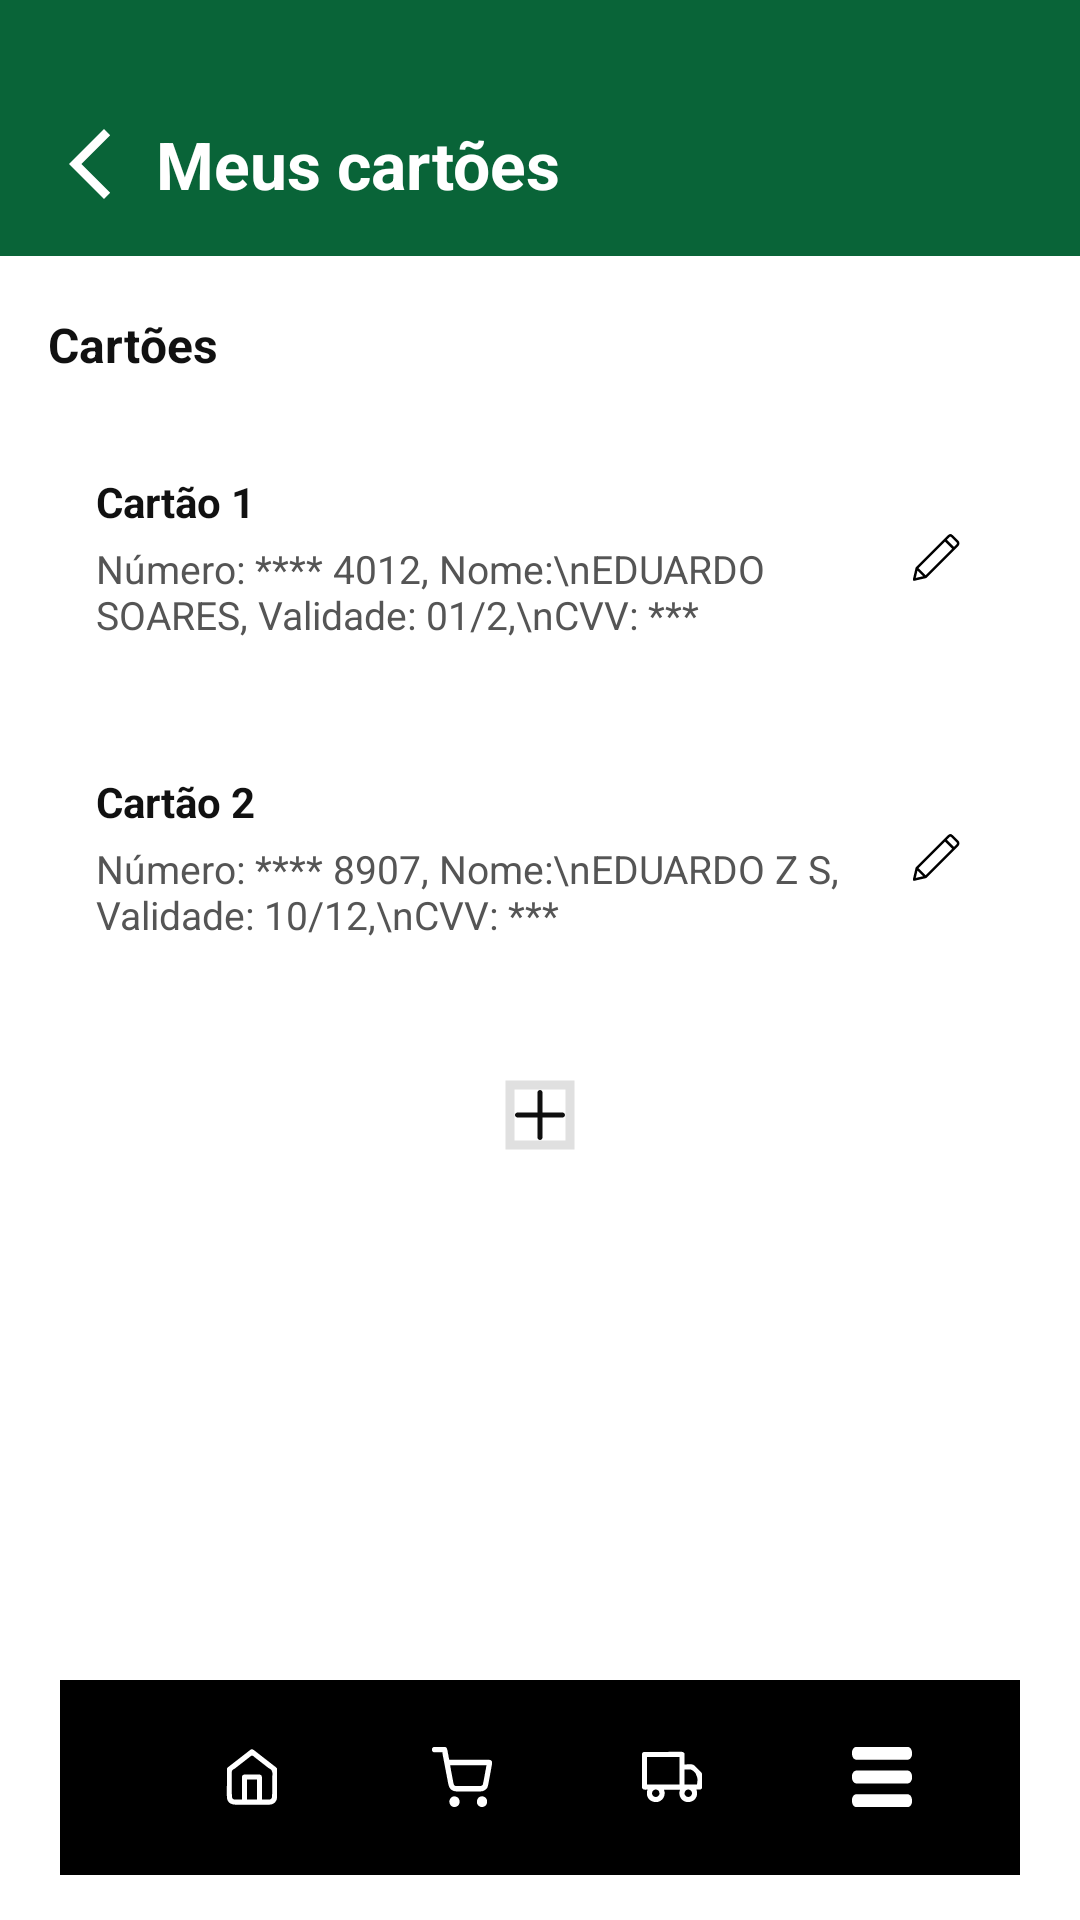

Layout XML and referenced resources for this Android screen:
<!-- AndroidManifest.xml: application theme Theme.Login -->
<!-- res/layout/fragment_meus_cartoes.xml -->
<?xml version="1.0" encoding="utf-8"?>
<androidx.constraintlayout.widget.ConstraintLayout
    xmlns:android="http://schemas.android.com/apk/res/android"
    xmlns:app="http://schemas.android.com/apk/res-auto"
    xmlns:tools="http://schemas.android.com/tools"
    android:layout_width="match_parent"
    android:layout_height="match_parent"
    android:background="#FFFFFF"
    tools:context=".MeusCartoesFragment">

    
    <LinearLayout
        app:layout_constraintTop_toTopOf="parent"
        app:layout_constraintEnd_toEndOf="parent"
        android:id="@+id/header"
        android:layout_width="match_parent"
        android:layout_height="wrap_content"
        android:background="@drawable/bg_header_gradient"
        android:orientation="horizontal"
        android:gravity="center_vertical"
        android:paddingStart="16dp"
        android:paddingEnd="16dp"
        android:paddingTop="40dp"
        android:paddingBottom="16dp">

        <ImageView
            android:id="@+id/btnVoltar"
            android:layout_width="28dp"
            android:layout_height="28dp"
            android:src="@drawable/ic_arrow_back"
            android:contentDescription="Voltar"
            app:tint="#FFFFFF" />

        <TextView
            android:layout_width="wrap_content"
            android:layout_height="wrap_content"
            android:text="Meus cartões"
            android:textColor="#FFFFFF"
            android:textSize="22sp"
            android:textStyle="bold"
            android:layout_marginStart="8dp" />
    </LinearLayout>

    
    <androidx.core.widget.NestedScrollView
        android:layout_width="match_parent"
        android:layout_height="match_parent"
        android:layout_marginTop="88dp"
        android:layout_marginBottom="60dp">

        <LinearLayout
            android:layout_width="match_parent"
            android:layout_height="wrap_content"
            android:orientation="vertical"
            android:padding="16dp">

            
            <TextView
                android:layout_width="wrap_content"
                android:layout_height="wrap_content"
                android:text="Cartões"
                android:textSize="16sp"
                android:textStyle="bold"
                android:textColor="#111111"
                android:layout_marginBottom="16dp" />

            
            <androidx.cardview.widget.CardView
                android:id="@+id/cardCartao1"
                android:layout_width="match_parent"
                android:layout_height="wrap_content"
                android:layout_marginBottom="12dp"
                app:cardCornerRadius="10dp"
                app:cardBackgroundColor="#FFFFFF"
                app:cardElevation="0dp"
                app:strokeColor="#DDDDDD"
                app:strokeWidth="1dp">

                <RelativeLayout
                    android:layout_width="match_parent"
                    android:layout_height="wrap_content"
                    android:padding="16dp">

                    <LinearLayout
                        android:layout_width="wrap_content"
                        android:layout_height="wrap_content"
                        android:orientation="vertical"
                        android:layout_centerVertical="true"
                        android:layout_toStartOf="@+id/btnEditarCartao1"
                        android:layout_marginEnd="8dp">

                        <TextView
                            android:layout_width="wrap_content"
                            android:layout_height="wrap_content"
                            android:text="Cartão 1"
                            android:textSize="14sp"
                            android:textStyle="bold"
                            android:textColor="#111111" />

                        <TextView
                            android:id="@+id/tvCartao1Info"
                            android:layout_width="wrap_content"
                            android:layout_height="wrap_content"
                            android:text="Número: **** 4012, Nome:\nEDUARDO SOARES, Validade: 01/2,\nCVV: ***"
                            android:textSize="13sp"
                            android:textColor="#555555"
                            android:layout_marginTop="4dp" />
                    </LinearLayout>

                    <ImageView
                        android:id="@+id/btnEditarCartao1"
                        android:layout_width="32dp"
                        android:layout_height="32dp"
                        android:src="@drawable/ic_editar_foto"
                        android:padding="6dp"
                        android:layout_alignParentEnd="true"
                        android:layout_centerVertical="true"
                        android:contentDescription="Editar cartão" />
                </RelativeLayout>
            </androidx.cardview.widget.CardView>

            
            <androidx.cardview.widget.CardView
                android:id="@+id/cardCartao2"
                android:layout_width="match_parent"
                android:layout_height="wrap_content"
                android:layout_marginBottom="12dp"
                app:cardCornerRadius="10dp"
                app:cardBackgroundColor="#FFFFFF"
                app:cardElevation="0dp"
                app:strokeColor="#DDDDDD"
                app:strokeWidth="1dp">

                <RelativeLayout
                    android:layout_width="match_parent"
                    android:layout_height="wrap_content"
                    android:padding="16dp">

                    <LinearLayout
                        android:layout_width="wrap_content"
                        android:layout_height="wrap_content"
                        android:orientation="vertical"
                        android:layout_centerVertical="true"
                        android:layout_toStartOf="@+id/btnEditarCartao2"
                        android:layout_marginEnd="8dp">

                        <TextView
                            android:layout_width="wrap_content"
                            android:layout_height="wrap_content"
                            android:text="Cartão 2"
                            android:textSize="14sp"
                            android:textStyle="bold"
                            android:textColor="#111111" />

                        <TextView
                            android:id="@+id/tvCartao2Info"
                            android:layout_width="wrap_content"
                            android:layout_height="wrap_content"
                            android:text="Número: **** 8907, Nome:\nEDUARDO Z S, Validade: 10/12,\nCVV: ***"
                            android:textSize="13sp"
                            android:textColor="#555555"
                            android:layout_marginTop="4dp" />
                    </LinearLayout>

                    <ImageView
                        android:id="@+id/btnEditarCartao2"
                        android:layout_width="32dp"
                        android:layout_height="32dp"
                        android:src="@drawable/ic_editar_foto"
                        android:padding="6dp"
                        android:layout_alignParentEnd="true"
                        android:layout_centerVertical="true"
                        android:contentDescription="Editar cartão" />
                </RelativeLayout>
            </androidx.cardview.widget.CardView>

            <com.google.android.material.imageview.ShapeableImageView
                android:id="@+id/adicionar"
                android:layout_width="wrap_content"
                android:layout_height="wrap_content"
                android:src="@drawable/ic_add"
                app:shapeAppearanceOverlay="@style/CircleImageStyle"
                app:strokeWidth="3dp"
                app:strokeColor="#E0E0E0"
                android:layout_marginTop="10dp"
                android:padding="10dp"
                android:layout_gravity="center"
                android:scaleType="centerCrop"
                />

        </LinearLayout>
    </androidx.core.widget.NestedScrollView>

    <com.google.android.material.bottomnavigation.BottomNavigationView
        android:id="@+id/bottomNavigationView"
        android:layout_width="match_parent"
        android:layout_height="65dp"
        android:layout_marginStart="20dp"
        android:layout_marginEnd="20dp"
        android:layout_marginBottom="15dp"
        android:background="@drawable/navigatebar_shape"
        android:paddingStart="20dp"
        android:paddingEnd="20dp"
        app:layout_constraintBottom_toBottomOf="parent"
        app:layout_constraintEnd_toEndOf="parent"
        app:layout_constraintStart_toStartOf="parent">

        <GridLayout
            android:layout_width="match_parent"
            android:layout_height="wrap_content"
            android:layout_gravity="center"
            android:columnCount="4"
            android:rowCount="1">

            <com.google.android.material.button.MaterialButton
                android:id="@+id/btnHome"
                android:layout_width="50dp"
                android:layout_height="50dp"
                android:layout_columnWeight="1"
                android:layout_marginStart="10dp"
                android:layout_marginEnd="10dp"
                android:background="@color/transparent"
                android:contentDescription="Home"
                app:icon="@drawable/nvbar_home"
                app:iconSize="20dp" />

            <com.google.android.material.button.MaterialButton
                android:layout_width="50dp"
                android:layout_height="50dp"
                android:layout_columnWeight="1"
                android:layout_marginStart="10dp"
                android:layout_marginEnd="10dp"
                android:id="@+id/btnCarrinho"
                android:background="@color/transparent"
                android:contentDescription="Carrinho"
                app:icon="@drawable/nvbar_carrinho"
                app:iconSize="20dp" />

            <com.google.android.material.button.MaterialButton
                android:id="@+id/btnEntrega"
                android:layout_width="50dp"
                android:layout_height="50dp"
                android:layout_columnWeight="1"
                android:layout_marginStart="10dp"
                android:layout_marginEnd="10dp"
                android:background="@color/transparent"
                android:contentDescription="Entrega"
                app:icon="@drawable/nvbar_truck"
                app:iconSize="20dp" />

            <com.google.android.material.button.MaterialButton
                android:id="@+id/btnmenu"
                android:layout_width="50dp"
                android:layout_height="50dp"
                android:layout_columnWeight="1"
                android:layout_marginStart="10dp"
                android:layout_marginEnd="10dp"
                android:background="@color/transparent"
                android:contentDescription="Menu"
                app:icon="@drawable/nvbar_menu"
                app:iconSize="20dp" />

        </GridLayout>

    </com.google.android.material.bottomnavigation.BottomNavigationView>
</androidx.constraintlayout.widget.ConstraintLayout>
<!-- resources referenced by this layout -->
<resources>
  <color name="transparent">#00FFFFFF</color>
  <!-- drawable bg_header_gradient (drawable) -->
  <shape xmlns:android="http://schemas.android.com/apk/res/android" android:shape="rectangle">
      <gradient android:startColor="@color/green" android:endColor="@color/green" android:angle="180" android:type="linear"/>
  </shape>
  <!-- drawable ic_add (drawable) -->
  <vector xmlns:android="http://schemas.android.com/apk/res/android" android:height="20dp" android:viewportHeight="24" android:viewportWidth="24" android:width="20dp">
        
      <path android:fillColor="#0F0F0F" android:pathData="M13,3C13,2.448 12.552,2 12,2C11.448,2 11,2.448 11,3V11H3C2.448,11 2,11.448 2,12C2,12.552 2.448,13 3,13H11V21C11,21.552 11.448,22 12,22C12.552,22 13,21.552 13,21V13H21C21.552,13 22,12.552 22,12C22,11.448 21.552,11 21,11H13V3Z"/>
      
  </vector>
  <!-- drawable ic_arrow_back (drawable) -->
  <vector xmlns:android="http://schemas.android.com/apk/res/android" android:height="24dp" android:tint="#000000" android:viewportHeight="24" android:viewportWidth="24" android:width="24dp">
        
      <path android:fillColor="@color/black" android:pathData="M17.77,3.77l-1.77,-1.77l-10,10l10,10l1.77,-1.77l-8.23,-8.23z"/>
      
  </vector>
  <!-- drawable ic_editar_foto (drawable) -->
  <vector xmlns:android="http://schemas.android.com/apk/res/android" android:height="24dp" android:viewportHeight="24" android:viewportWidth="24" android:width="24dp">
        
      <path android:fillColor="#ffffff" android:pathData="M0,0h24v24h-24z"/>
        
      <path android:fillColor="#00000000" android:pathData="M15.629,5.121L4.315,16.435M15.629,5.121L19.164,8.657M15.629,5.121L17.043,3.707C17.433,3.317 18.067,3.317 18.457,3.707L20.578,5.828C20.969,6.219 20.969,6.852 20.578,7.243L19.164,8.657M7.851,19.971L4.315,16.435M7.851,19.971L19.164,8.657M7.851,19.971L3.254,21.031L4.315,16.435" android:strokeColor="#000000" android:strokeLineCap="round" android:strokeLineJoin="round" android:strokeWidth="1"/>
      
  </vector>
  <!-- drawable nvbar_carrinho: vector/xml drawable (drawable, 4987 chars, omitted) -->
  <!-- drawable nvbar_home: vector/xml drawable (drawable, 6149 chars, omitted) -->
  <!-- drawable nvbar_menu: vector/xml drawable (drawable, 4261 chars, omitted) -->
  <!-- drawable nvbar_truck: vector/xml drawable (drawable, 4468 chars, omitted) -->
  <style name="Theme.Login" parent="Base.Theme.Login" />
  <color name="green">#096438</color>
  <color name="black">#FF000000</color>
  <style name="Base.Theme.Login" parent="Theme.Material3.DayNight.NoActionBar">
      </style>
</resources>
